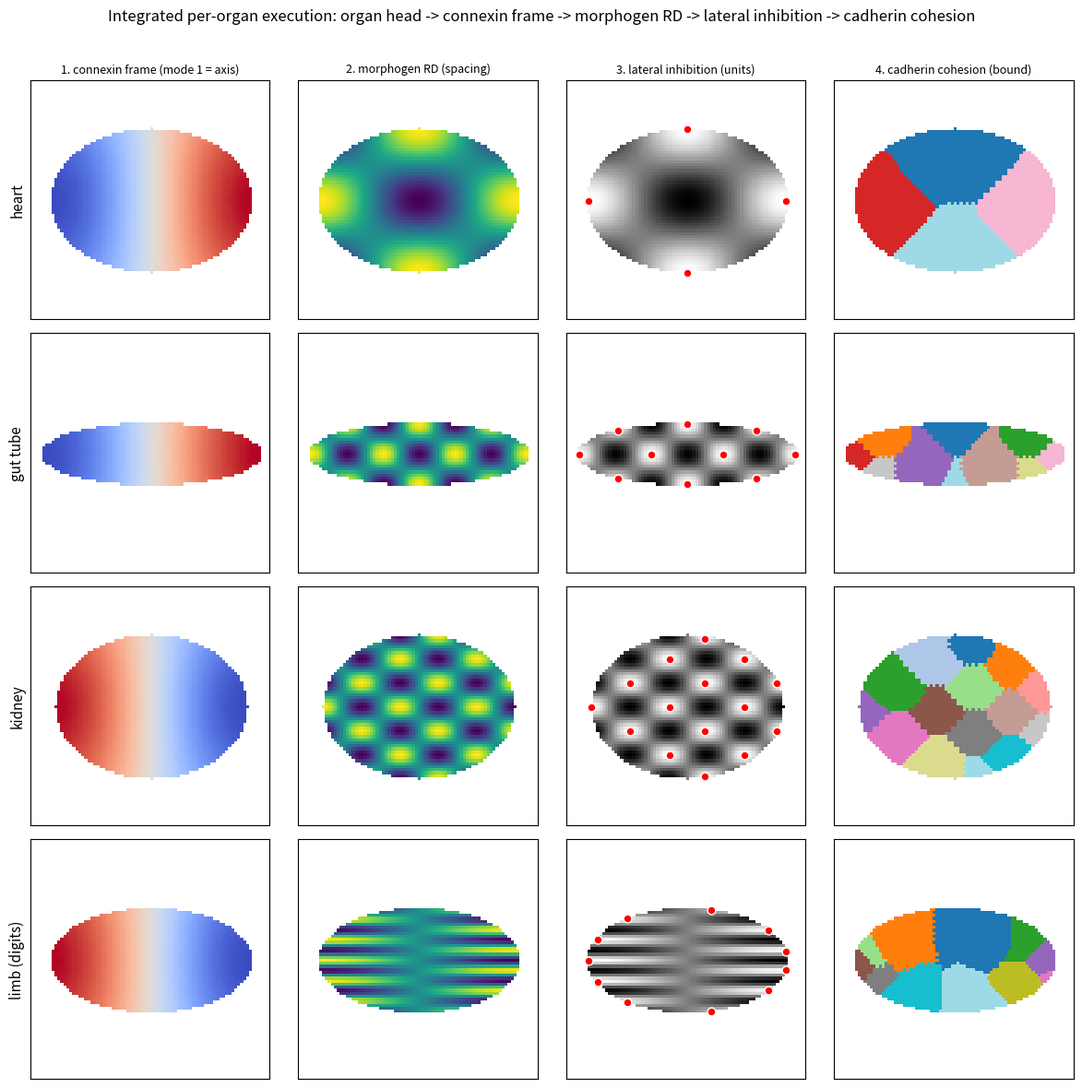

Reproduce this figure in Python.
"""
Integrated per-organ execution forward pass.

For each organ this runs the four effectors of the organ head in order, on one tissue
domain, and reports what each stage produced:

  1. CONNEXIN FRAME   -- low eigenmodes of the gap-junction Laplacian on the domain.
                         mode 1 is the organ's primary (AP) axis; an antisymmetric mode
                         is the midline. (frame = orientation + symmetry)
  2. MORPHOGEN RD     -- an oriented Turing field at a genome-set wavelength, laid in the
                         frame's axes, so the spacing comes from the wavelength and the
                         orientation/symmetry from the frame. (spacing)
  3. LATERAL INHIBITION -- Delta-Notch winner-take-all resolves the graded field into
                         discrete, spaced units. (discretization)
  4. CADHERIN COHESION -- cells are typed by their unit; differential adhesion (majority
                         smoothing) sorts them into clean domains and binds each unit into
                         one connected component; the whole stays one body. (cohesion)

Honest scope: a schematic 2D forward pass that assembles the series' four operators; each
operator is validated separately elsewhere. The absolute geometry and the causal
prepattern-precedes-form claim are not asserted here.

Run: cd cognimed && venv_win_new/Scripts/python.exe -m medic.organ_execution
Out: data/organ_execution.{json,png}
"""
from __future__ import annotations
import json
from pathlib import Path
import numpy as np
import scipy.sparse as sp
import scipy.sparse.linalg as spla
from scipy import ndimage

N = 80  # grid

# organ -> (domain shape, genome-set spacing n_ap x n_lat, label)
ORGANS = [
    ("heart",       dict(shape="ellipse",  ax=0.42, ay=0.30, n_ap=2, n_lat=1)),
    ("gut tube",    dict(shape="ellipse",  ax=0.46, ay=0.13, n_ap=6, n_lat=1)),
    ("kidney",      dict(shape="ellipse",  ax=0.40, ay=0.30, n_ap=5, n_lat=3)),
    ("limb (digits)", dict(shape="ellipse", ax=0.42, ay=0.22, n_ap=1, n_lat=5)),
]


def domain(cfg):
    ys, xs = np.mgrid[0:N, 0:N]
    x = (xs - N / 2) / N
    y = (ys - N / 2) / N
    if cfg["shape"] == "ellipse":
        m = (x / cfg["ax"]) ** 2 + (y / cfg["ay"]) ** 2 <= 1.0
    else:  # face: a rounded wider-than-tall domain
        m = (x / cfg["ax"]) ** 2 + (y / cfg["ay"]) ** 2 <= 1.0
    return m, x, y


def frame_eigenmodes(mask, k=8):
    """Low eigenmodes of the gap-junction (graph) Laplacian on the masked domain."""
    idx = np.flatnonzero(mask.ravel())
    remap = -np.ones(N * N, int); remap[idx] = np.arange(len(idx))
    rows, cols = [], []
    g = mask.ravel()
    for d in (1, -1, N, -N):
        nb = np.roll(np.arange(N * N), -d)
        # valid within-grid, both endpoints in-mask, and not wrapping rows for +/-1
        ok = g & g[nb]
        if abs(d) == 1:
            same_row = (np.arange(N * N) // N) == (nb // N)
            ok = ok & same_row
        for a, b in zip(np.flatnonzero(ok), nb[np.flatnonzero(ok)]):
            rows.append(remap[a]); cols.append(remap[b])
    n = len(idx)
    A = sp.csr_matrix((np.ones(len(rows)), (rows, cols)), shape=(n, n))
    A = ((A + A.T) > 0).astype(float)
    L = sp.diags(np.asarray(A.sum(1)).ravel()) - A
    vals, vecs = spla.eigsh(L.tocsc(), k=min(k, n - 1), sigma=0, which="LM")
    order = np.argsort(vals)
    vecs = vecs[:, order]
    modes = np.full((k, N * N), np.nan)
    for j in range(vecs.shape[1]):
        modes[j].ravel()[idx] = vecs[:, j]
    return modes.reshape(k, N, N), idx


def pca_axes(mask, x, y):
    pts = np.stack([x[mask], y[mask]], 1)
    c = pts.mean(0); p = pts - c
    _, _, V = np.linalg.svd(p, full_matrices=False)
    ap = p @ V[0]; lat = p @ V[1]
    AP = np.zeros((N, N)); LAT = np.zeros((N, N))
    AP[mask] = (ap - ap.min()) / (np.ptp(ap) + 1e-9)     # 0..1 along long axis
    LAT[mask] = lat / (np.abs(lat).max() + 1e-9)        # -1..1 across, 0 = midline
    return AP, LAT


def oriented_turing(mask, AP, LAT, n_ap, n_lat):
    """Spacing from the wavelength (n_ap x n_lat half-waves), orientation from the frame."""
    f = np.cos(np.pi * n_ap * AP) * np.cos(np.pi * n_lat * LAT)
    f = f * mask
    return f


def lateral_inhibition(field, mask):
    """Delta-Notch winner-take-all -> discrete unit labels + centers."""
    u = np.clip(field, 0, None) * mask
    fp = ndimage.maximum_filter(u, size=7)
    peaks = (u == fp) & (u > 0.35 * (u.max() + 1e-9)) & mask
    # merge near-duplicate peaks, label units by watershed-free nearest-peak on thresholded field
    lbl, nun = ndimage.label(peaks)
    centers = ndimage.center_of_mass(np.ones_like(u), lbl, range(1, nun + 1))
    return peaks, centers


def cohesion(mask, centers, x, y, noise=0.12, seed=0):
    """Type cells by nearest unit; inject noise; differential-adhesion (majority) sort."""
    rng = np.random.default_rng(seed)
    cen = np.array([[x[int(r), int(c)], y[int(r), int(c)]] for r, c in centers])
    xy = np.stack([x, y], -1)
    d = np.linalg.norm(xy[..., None, :] - cen[None, None], axis=-1)
    typ = np.argmin(d, -1) + 1
    typ[~mask] = 0
    # inject noise
    noisy = typ.copy()
    flip = (rng.random((N, N)) < noise) & mask
    noisy[flip] = rng.integers(1, len(cen) + 1, size=flip.sum())
    comp_before = _components(noisy, len(cen), mask)
    # adhesion = iterated majority vote among same/neighbours
    cur = noisy.copy()
    for _ in range(12):
        nxt = cur.copy()
        for t in range(1, len(cen) + 1):
            score = sum(np.roll(np.roll((cur == t).astype(float), dy, 0), dx, 1)
                        for dy, dx in [(1,0),(-1,0),(0,1),(0,-1),(1,1),(1,-1),(-1,1),(-1,-1)])
            if t == 1:
                best = score; arg = np.ones((N, N), int)
            else:
                take = score > best; best = np.where(take, score, best)
                arg = np.where(take, t, arg)
        cur = np.where(mask, arg, 0)
    comp_after = _components(cur, len(cen), mask)
    whole_after = int(ndimage.label(cur > 0)[1])
    return noisy, cur, comp_before, comp_after, whole_after


def _components(lab, ntypes, mask):
    tot = 0
    for t in range(1, ntypes + 1):
        tot += ndimage.label(lab == t)[1]
    return tot


def bilateral_symmetry(field, mask):
    """Mirror-symmetry of the feature pattern (magnitude), max over the two mirror axes."""
    a = np.abs(field) * mask
    best = float("nan")
    for axis in (0, 1):
        fm = np.flip(a, axis); m = mask & np.flip(mask, axis)
        if m.sum() < 10:
            continue
        u, v = a[m], fm[m]
        if np.std(u) < 1e-9 or np.std(v) < 1e-9:
            continue
        c = float(np.corrcoef(u, v)[0, 1])
        best = c if (best != best or c > best) else best
    return best


def run_organ(name, cfg):
    mask, x, y = domain(cfg)
    modes, idx = frame_eigenmodes(mask)
    AP, LAT = pca_axes(mask, x, y)
    # validate the frame: mode 1 tracks the AP axis
    m1 = modes[1].ravel()[idx]; apv = AP.ravel()[idx]
    ap_corr = abs(np.corrcoef(m1, apv)[0, 1])
    field = oriented_turing(mask, AP, LAT, cfg["n_ap"], cfg["n_lat"])
    sym = bilateral_symmetry(field, mask)
    peaks, centers = lateral_inhibition(field, mask)
    n_units = len(centers)
    noisy, sorted_, comp_b, comp_a, whole = cohesion(mask, centers, x, y)
    res = dict(organ=name, ap_mode_corr=round(ap_corr, 3), rd_symmetry=round(sym, 3),
               n_units=n_units, components_noisy=comp_b, components_sorted=comp_a,
               whole_body_components=whole)
    return res, dict(mask=mask, modes=modes, AP=AP, LAT=LAT, field=field,
                     peaks=peaks, centers=centers, noisy=noisy, sorted=sorted_)


def main():
    Path("data").mkdir(exist_ok=True)
    results, panels = [], []
    for name, cfg in ORGANS:
        r, p = run_organ(name, cfg)
        results.append(r); panels.append((name, p))
        print(f"{name:10s}  AP-mode corr {r['ap_mode_corr']:.2f}  RD sym {r['rd_symmetry']:.2f}  "
              f"units {r['n_units']:2d}  cohesion comps {r['components_noisy']}->{r['components_sorted']}"
              f"  (target {r['n_units']})  whole-body {r['whole_body_components']}")
    ok = sum(r["components_sorted"] == r["n_units"] for r in results)
    print(f"\ncohesion bound each organ to exactly its unit count: {ok}/{len(results)}")
    json.dump(results, open("data/organ_execution.json", "w"), indent=2)
    print("saved data/organ_execution.json")

    try:
        import matplotlib; matplotlib.use("Agg")
        import matplotlib.pyplot as plt
        nrow = len(panels)
        fig, ax = plt.subplots(nrow, 4, figsize=(12, 3 * nrow))
        titles = ["1. connexin frame (mode 1 = axis)", "2. morphogen RD (spacing)",
                  "3. lateral inhibition (units)", "4. cadherin cohesion (bound)"]
        for i, (name, p) in enumerate(panels):
            m = p["mask"]
            fr = np.where(m, p["modes"][1], np.nan)
            ax[i, 0].imshow(fr, cmap="coolwarm");
            ax[i, 1].imshow(np.where(m, p["field"], np.nan), cmap="viridis")
            ax[i, 2].imshow(np.where(m, p["field"], np.nan), cmap="gray")
            cy = [c[0] for c in p["centers"]]; cx = [c[1] for c in p["centers"]]
            ax[i, 2].scatter(cx, cy, c="red", s=40, edgecolor="w")
            ax[i, 3].imshow(np.where(m, p["sorted"], np.nan), cmap="tab20")
            for j in range(4):
                ax[i, j].set_xticks([]); ax[i, j].set_yticks([])
                if i == 0:
                    ax[i, j].set_title(titles[j], fontsize=9)
            ax[i, 0].set_ylabel(name, fontsize=11)
        fig.suptitle("Integrated per-organ execution: organ head -> connexin frame -> morphogen RD -> "
                     "lateral inhibition -> cadherin cohesion", fontsize=12)
        fig.tight_layout(rect=[0, 0, 1, 0.97])
        fig.savefig("data/organ_execution.png", dpi=140); plt.close(fig)
        print("saved data/organ_execution.png")
    except Exception as ex:
        print("figure skipped:", repr(ex))


if __name__ == "__main__":
    main()
